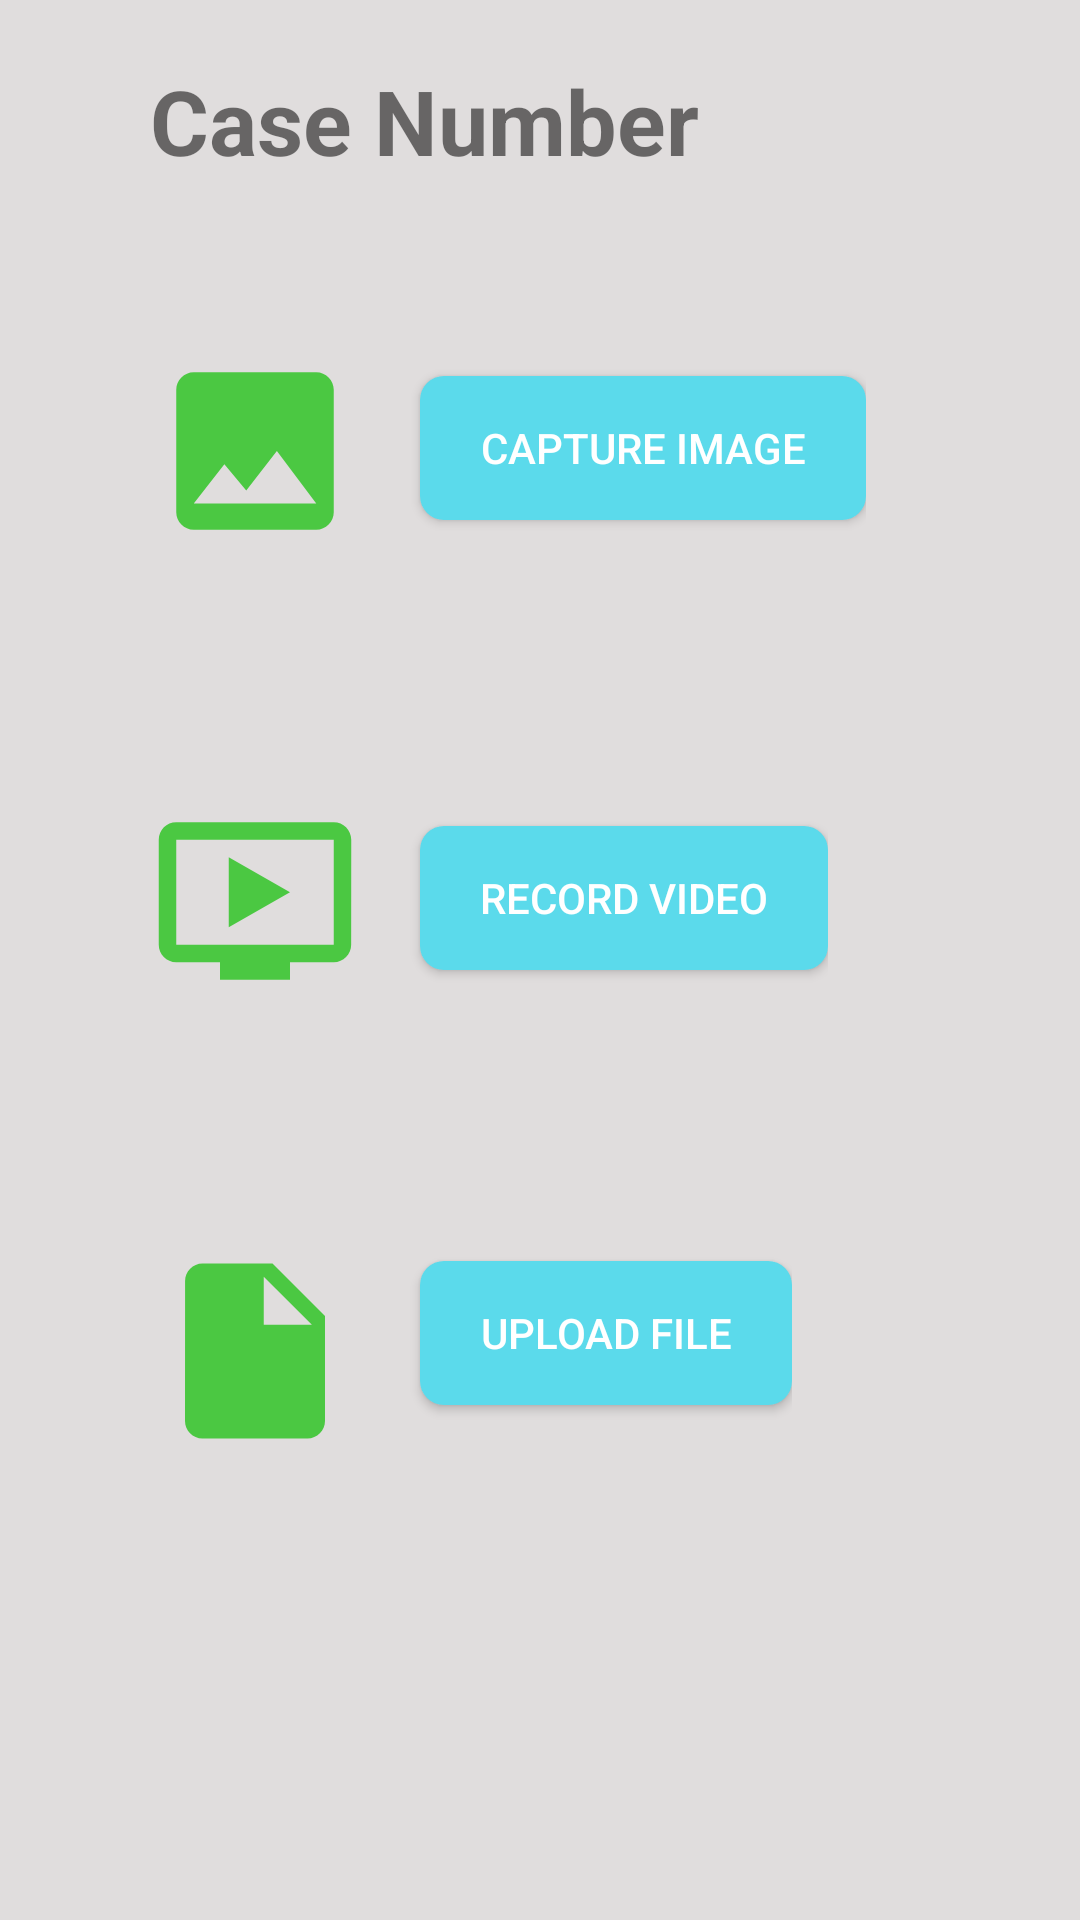

This screen was rendered from an Android layout file. Write that file and the resources it references.
<!-- AndroidManifest.xml: application theme AppTheme -->
<!-- res/layout/activity_content.xml -->
<?xml version="1.0" encoding="utf-8"?>
<LinearLayout xmlns:android="http://schemas.android.com/apk/res/android"
    xmlns:tools="http://schemas.android.com/tools"
    android:layout_width="match_parent"
    android:layout_height="match_parent"
    android:background="#E0DDDD"
    tools:context=".activities.ContentActivity"
    android:orientation="vertical">
    <TextView
        android:id="@+id/case_number"
        android:layout_width="wrap_content"
        android:layout_height="wrap_content"
        android:layout_marginTop="20dp"
        android:layout_marginLeft="50dp"
        android:text="Case Number"
        android:textSize="30dp"
        android:textStyle="bold"/>
    <LinearLayout
        android:layout_width="wrap_content"
        android:layout_height="wrap_content"
        android:layout_marginLeft="50dp"
        android:orientation="vertical">
        <LinearLayout
            android:layout_width="wrap_content"
            android:layout_height="wrap_content"
            android:orientation="horizontal"
            android:layout_marginTop="40dp">
            <ImageView
                android:layout_width="70dp"
                android:layout_height="100dp"
                android:src="@drawable/ic_picture"
                />
            <Button
                android:id="@+id/btnCapturePicture"
                android:layout_width="wrap_content"
                android:layout_height="wrap_content"
                android:background="@drawable/roundbutton"
                android:paddingLeft="20dp"
                android:paddingRight="20dp"
                android:layout_marginTop="25dp"
                android:layout_marginLeft="20dp"
                android:text="@string/btnTakePicture"
                android:textColor="@color/white"
                android:onClick="GoToImage"/>
        </LinearLayout>
        <LinearLayout
            android:layout_width="wrap_content"
            android:layout_height="wrap_content"
            android:orientation="horizontal"
            android:layout_marginTop="40dp">

            <ImageView
                android:layout_marginTop="10dp"
                android:layout_width="70dp"
                android:layout_height="100dp"
                android:src="@drawable/ic_video"
                />
            <Button
                android:layout_width="wrap_content"
                android:layout_height="wrap_content"
                android:background="@drawable/roundbutton"
                android:paddingLeft="20dp"
                android:paddingRight="20dp"
                android:layout_marginTop="35dp"
                android:layout_marginLeft="20dp"
                android:text="Record Video"
                android:textColor="@color/white"
                android:onClick="GoToVideo"/>
        </LinearLayout>
        <LinearLayout
            android:layout_width="wrap_content"
            android:layout_height="wrap_content"
            android:orientation="horizontal"
            android:layout_marginTop="40dp">

            <ImageView
                android:layout_width="70dp"
                android:layout_height="100dp"
                android:layout_marginTop="10dp"
                android:src="@drawable/ic_document"
                />
            <Button
                android:layout_width="wrap_content"
                android:layout_height="wrap_content"
                android:background="@drawable/roundbutton"
                android:paddingLeft="20dp"
                android:paddingRight="20dp"
                android:layout_marginTop="30dp"
                android:layout_marginLeft="20dp"
                android:text="Upload File"
                android:textColor="@color/white"
                android:onClick="GoToFile"/>
        </LinearLayout>




    </LinearLayout>



</LinearLayout>
<!-- resources referenced by this layout -->
<resources>
  <color name="white">#ffffff</color>
  <!-- drawable ic_document (drawable) -->
  <vector android:alpha="0.81" android:height="24dp"
      android:tint="#27C31C" android:viewportHeight="24.0"
      android:viewportWidth="24.0" android:width="24dp" xmlns:android="http://schemas.android.com/apk/res/android">
      <path android:fillColor="#FF000000" android:pathData="M6,2c-1.1,0 -1.99,0.9 -1.99,2L4,20c0,1.1 0.89,2 1.99,2L18,22c1.1,0 2,-0.9 2,-2L20,8l-6,-6L6,2zM13,9L13,3.5L18.5,9L13,9z"/>
  </vector>
  <!-- drawable ic_picture (drawable) -->
  <vector android:alpha="0.81" android:height="24dp"
      android:tint="#27C31C" android:viewportHeight="24.0"
      android:viewportWidth="24.0" android:width="24dp" xmlns:android="http://schemas.android.com/apk/res/android">
      <path android:fillColor="#FF000000" android:pathData="M21,19V5c0,-1.1 -0.9,-2 -2,-2H5c-1.1,0 -2,0.9 -2,2v14c0,1.1 0.9,2 2,2h14c1.1,0 2,-0.9 2,-2zM8.5,13.5l2.5,3.01L14.5,12l4.5,6H5l3.5,-4.5z"/>
  </vector>
  <!-- drawable ic_video (drawable) -->
  <vector android:alpha="0.81" android:height="24dp"
      android:tint="#27C31C" android:viewportHeight="24.0"
      android:viewportWidth="24.0" android:width="24dp" xmlns:android="http://schemas.android.com/apk/res/android">
      <path android:fillColor="#FF000000" android:pathData="M21,3L3,3c-1.11,0 -2,0.89 -2,2v12c0,1.1 0.89,2 2,2h5v2h8v-2h5c1.1,0 1.99,-0.9 1.99,-2L23,5c0,-1.11 -0.9,-2 -2,-2zM21,17L3,17L3,5h18v12zM16,11l-7,4L9,7z"/>
  </vector>
  <!-- drawable roundbutton (drawable-v21) -->
  <?xml version="1.0" encoding="utf-8"?>
  <shape xmlns:android="http://schemas.android.com/apk/res/android"
      android:shape="rectangle">
      <solid android:color="#5BDAEB" />
      <corners android:bottomRightRadius="8dp"
          android:bottomLeftRadius="8dp"
          android:topRightRadius="8dp"
          android:topLeftRadius="8dp"/>
  </shape>
  <string name="btnTakePicture">Capture Image</string>
  <style name="AppTheme" parent="Theme.AppCompat.Light.DarkActionBar">
          
          <item name="colorPrimary">@color/colorPrimary</item>
          <item name="colorPrimaryDark">@color/colorPrimaryDark</item>
          <item name="colorAccent">@color/colorAccent</item>
      </style>
  <color name="colorPrimary">#008577</color>
  <color name="colorPrimaryDark">#00574B</color>
  <color name="colorAccent">#D81B60</color>
</resources>
